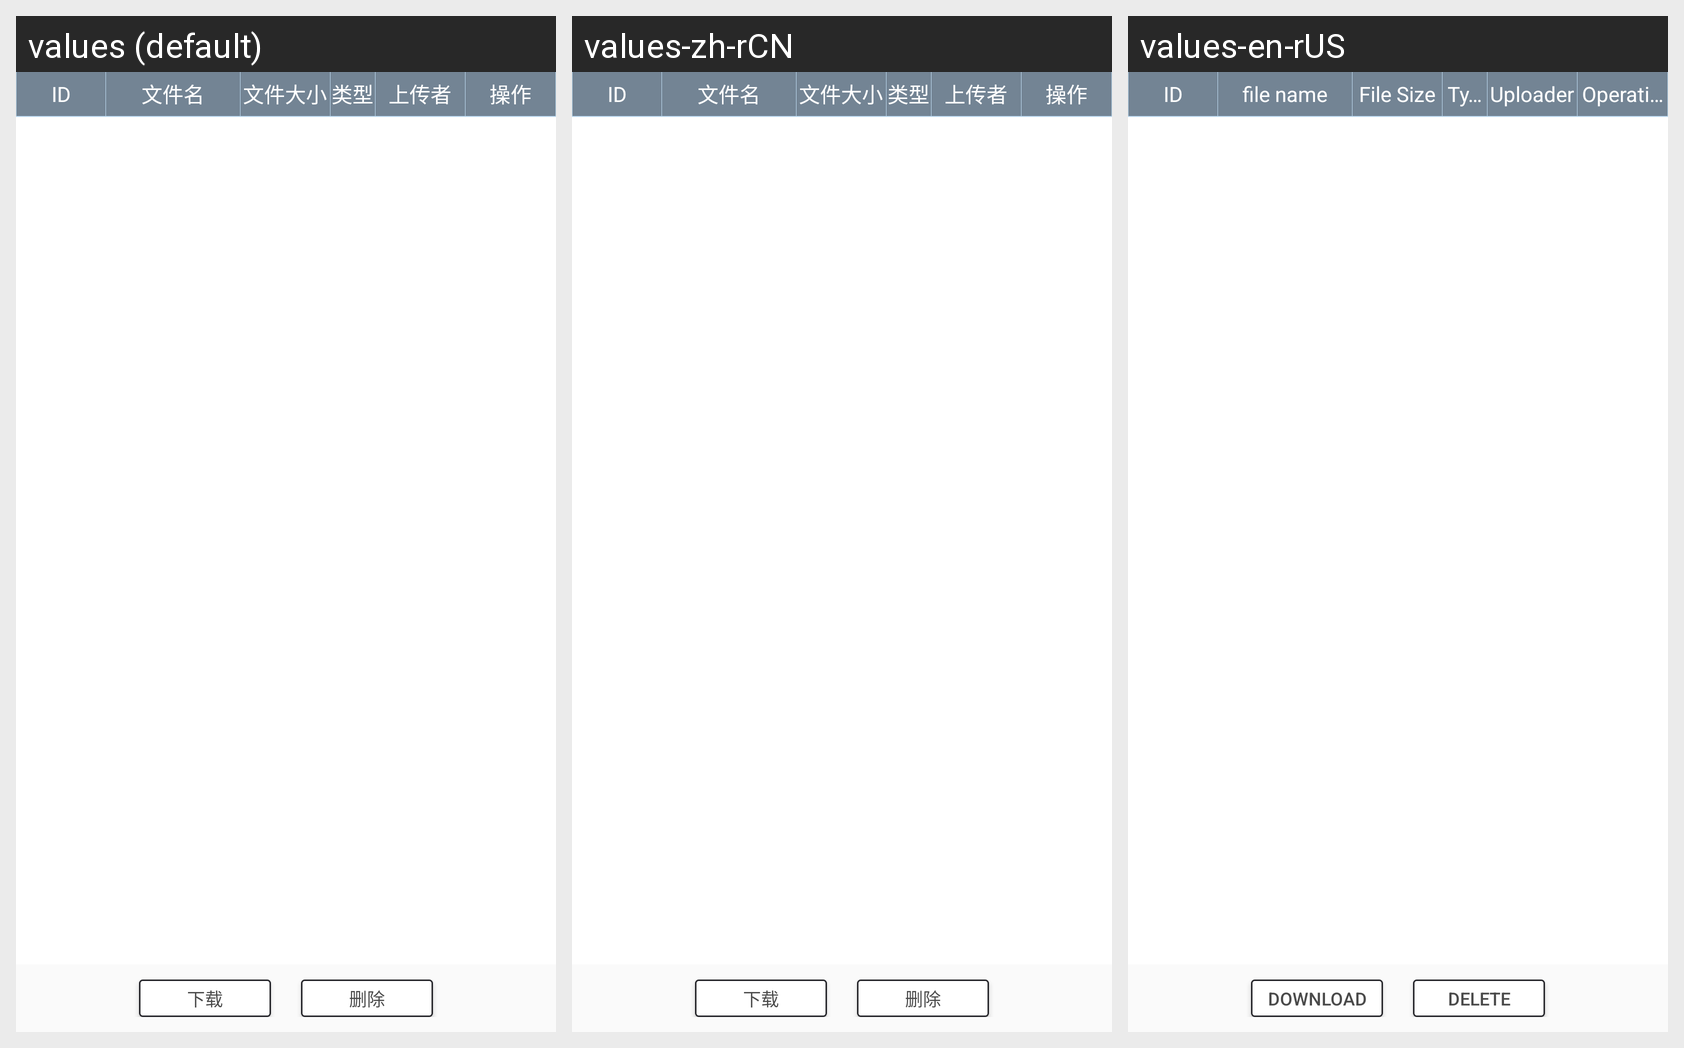

Here is an Android app screen in its default locale and in the app's own translations. Write out the translated-string differences for the strings that appear on this screen.
Android screen res/layout/admin_fragment_annotation.xml rendered under 3 locales, left to right: values (default), values-zh-rCN, values-en-rUS. Device: Nexus 5 (rendered at 1080×1920; each locale shown at half size, 540×960, under a caption strip naming it); theme AppTheme.
Strings drawn on this screen, with the default value and each locale's value (text and hints the layout hard-codes, and strings that could not be matched under every locale, appear in the picture but are not listed):

download
  values: 下载
  values-zh-rCN: 下载
  values-en-rUS: download

delete
  values: 删除
  values-zh-rCN: 删除
  values-en-rUS: delete

file_name
  values: 文件名
  values-zh-rCN: 文件名
  values-en-rUS: file name

file_size
  values: 文件大小
  values-zh-rCN: 文件大小  [not translated; the default value is used]
  values-en-rUS: File Size

type
  values: 类型
  values-zh-rCN: 类型  [not translated; the default value is used]
  values-en-rUS: Type

upload_people
  values: 上传者
  values-zh-rCN: 上传者  [not translated; the default value is used]
  values-en-rUS: Uploader

operate
  values: 操作
  values-zh-rCN: 操作  [not translated; the default value is used]
  values-en-rUS: Operation
